Image classification data set "traffic_sign_dataset" (manelpuig/my_rUBot_mecanum on GitHub). Class labels (6): forbidden, give way, left, nothing, right, stop.

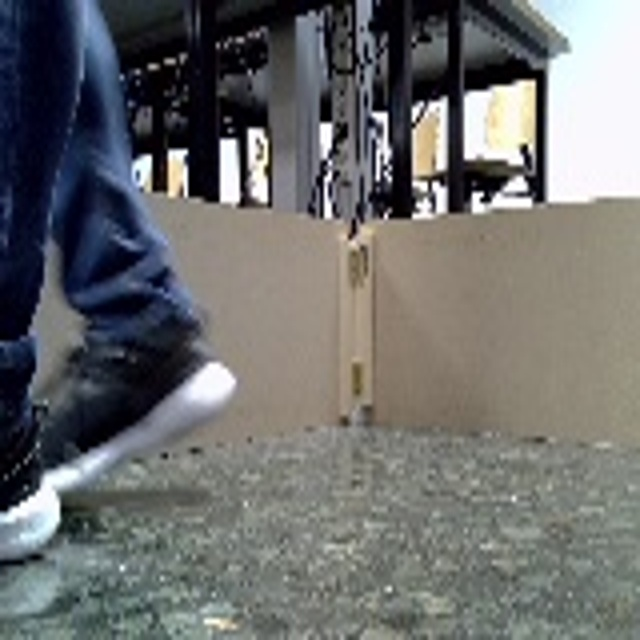
Label: nothing

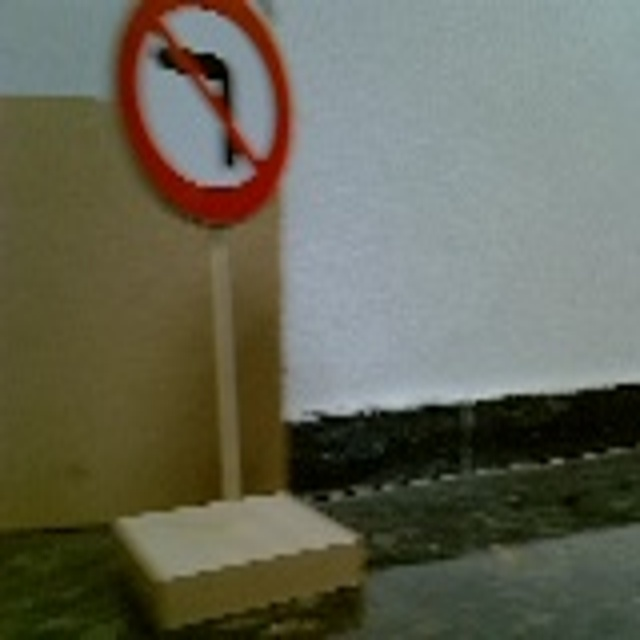
Label: left

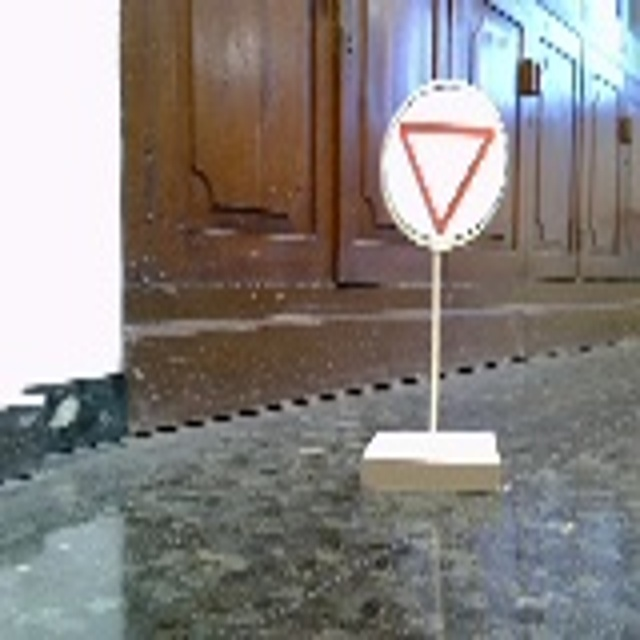
Label: give way

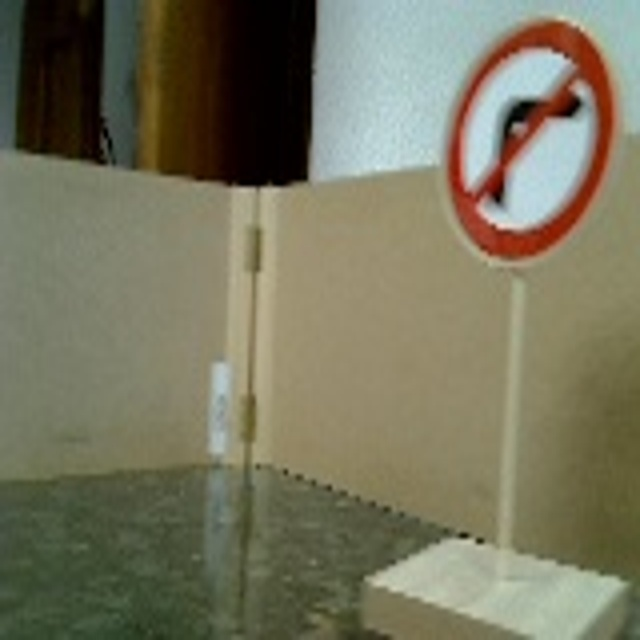
Label: right

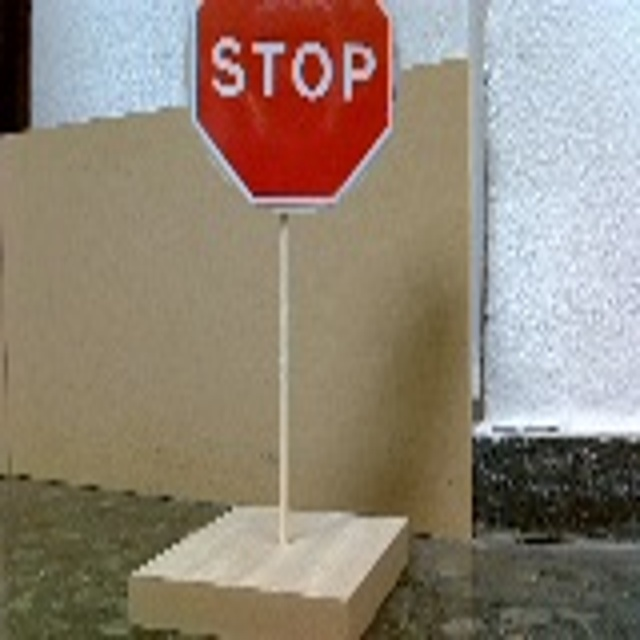
Label: stop

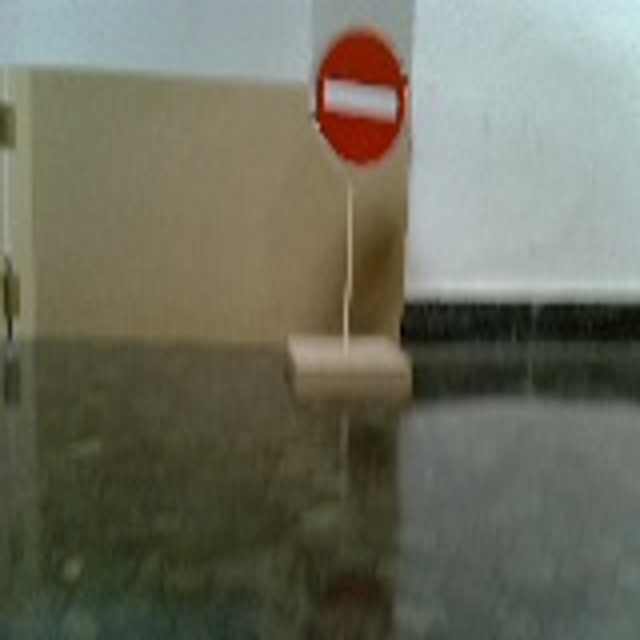
Label: forbidden
